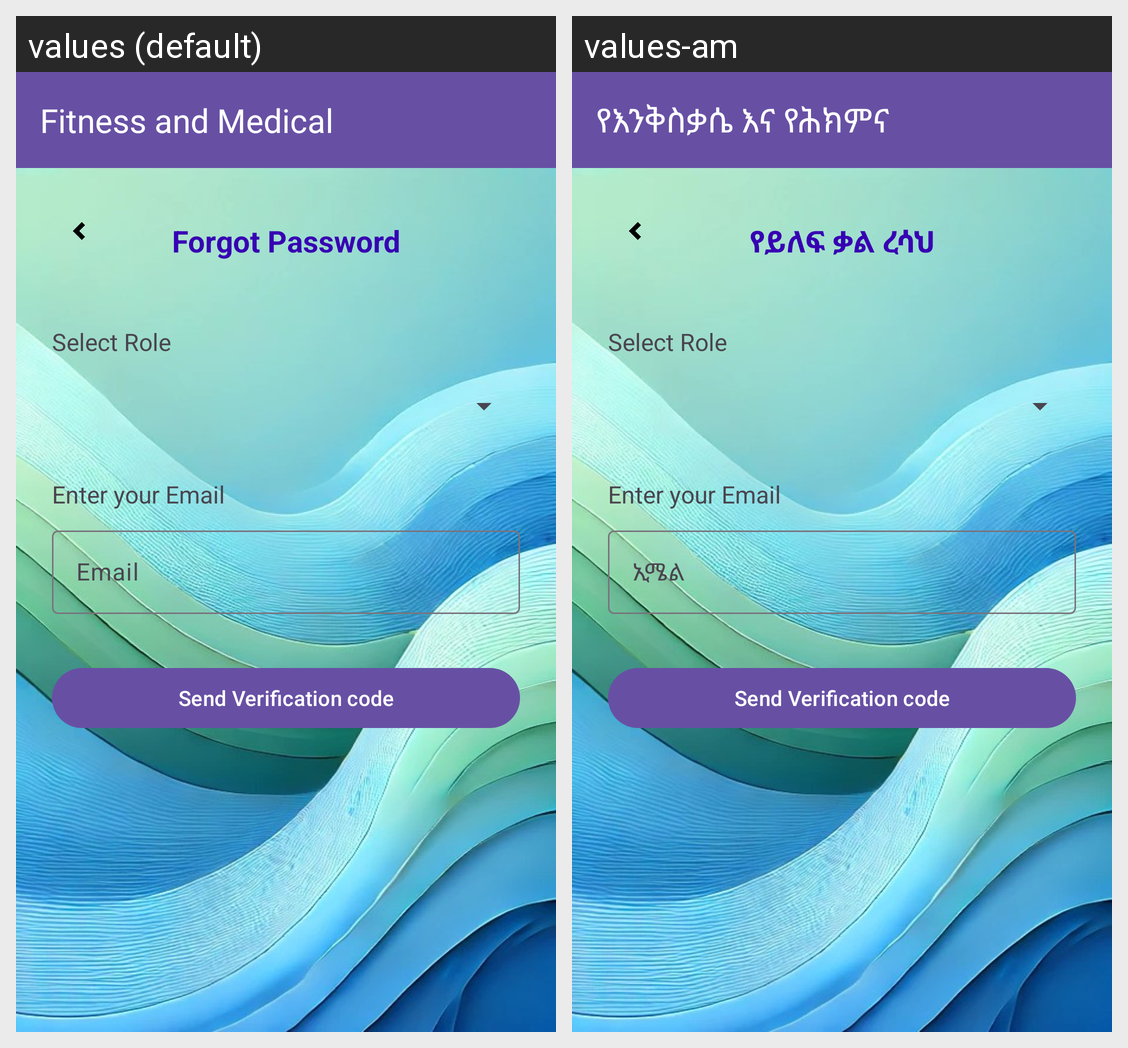

Strings drawn on this Android screen and how each of the app's shown locales translates them:
Android screen res/layout/activity_forgot_password.xml rendered under 2 locales, left to right: values (default), values-am. Device: Nexus 5 (rendered at 1080×1920; each locale shown at half size, 540×960, under a caption strip naming it); theme Theme.Sql.
Strings drawn on this screen, with the default value and each locale's value (text and hints the layout hard-codes, and strings that could not be matched under every locale, appear in the picture but are not listed):

app_name
  values: Fitness and Medical
  values-am: የእንቅስቃሴ እና የሕክምና

forgot_password
  values: Forgot Password
  values-am: የይለፍ ቃል ረሳህ

select_role
  values: Select Role
  values-am: Select Role  [not translated; the default value is used]

enter_your_email
  values: Enter your Email
  values-am: Enter your Email  [not translated; the default value is used]

email_hint
  values: Email
  values-am: ኢሜል

send_verification_code
  values: Send Verification code
  values-am: Send Verification code  [not translated; the default value is used]
